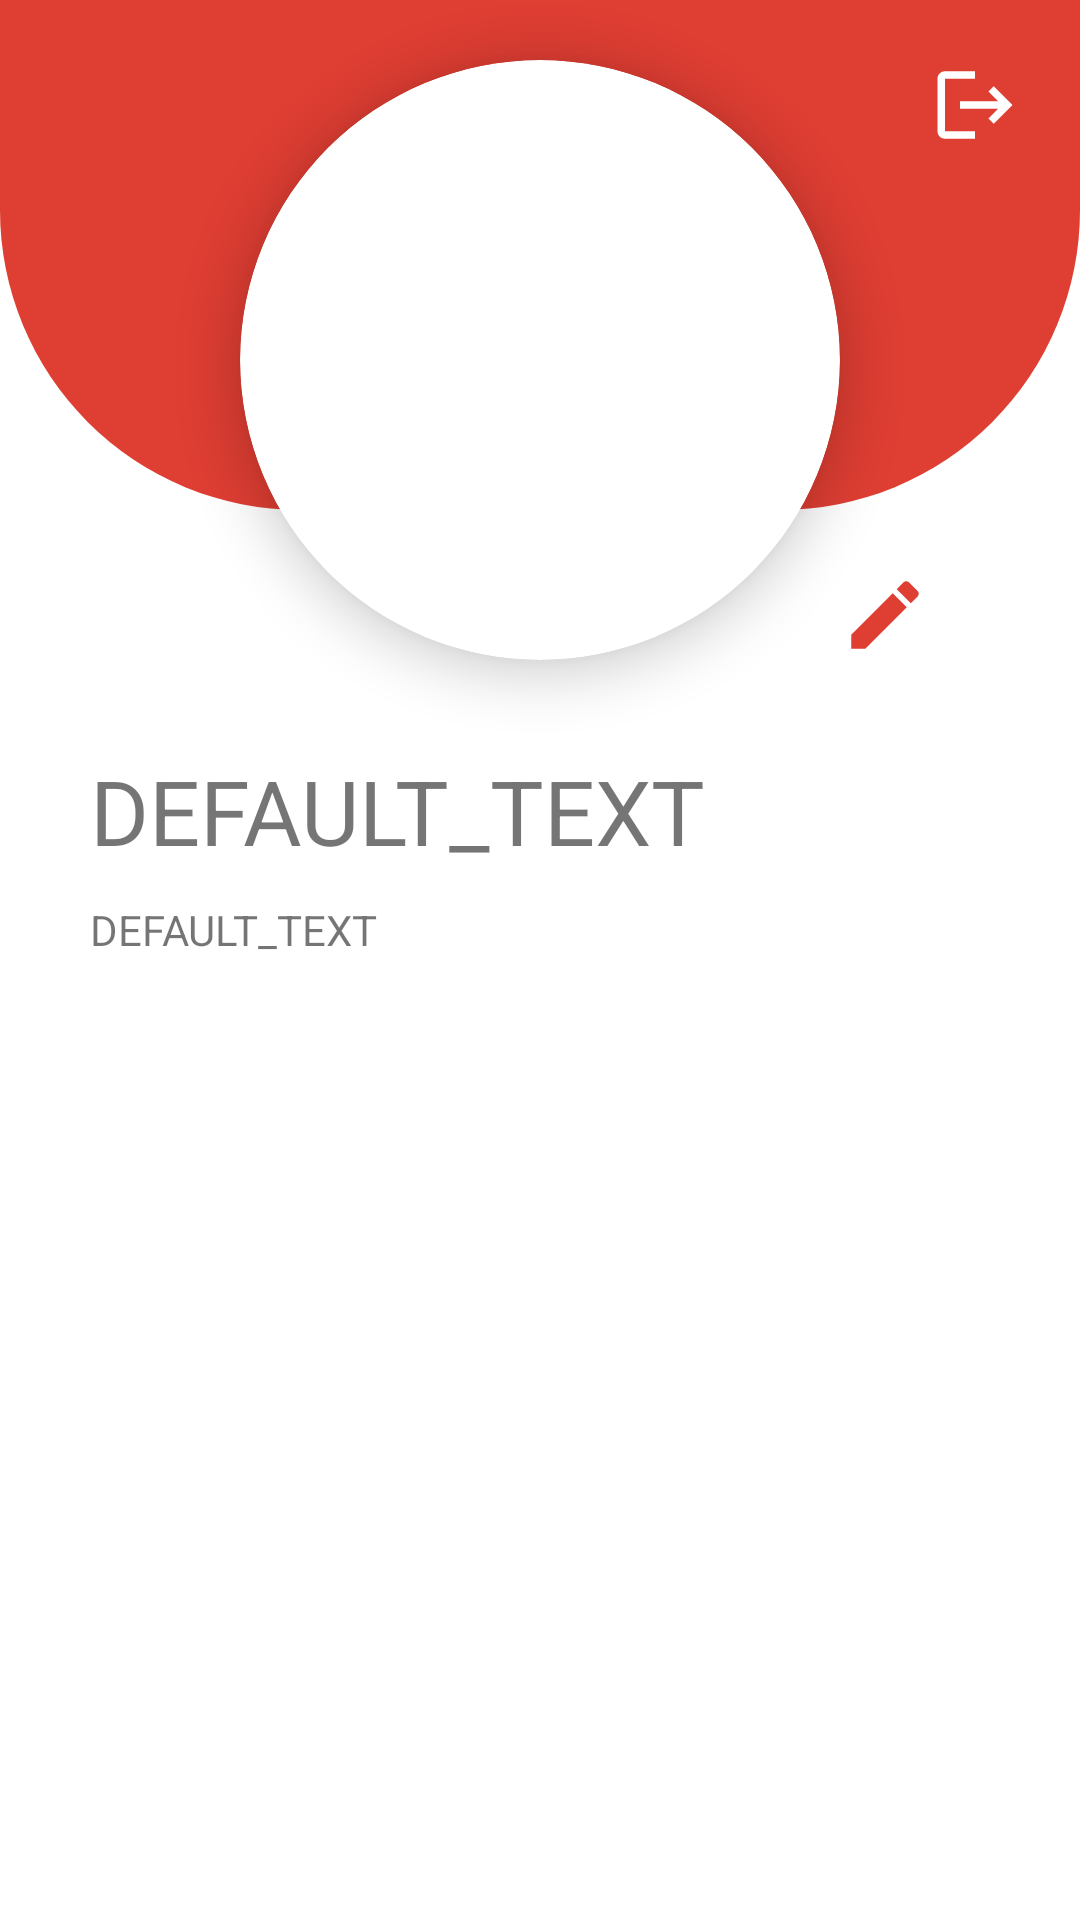

Here is an Android app screen rendered from its layout file. Give the layout XML and the strings, colors and styles it references.
<!-- AndroidManifest.xml: application theme Theme.SoftwareProjectApp -->
<!-- res/layout/activity_profile.xml -->
<?xml version="1.0" encoding="utf-8"?>
<androidx.constraintlayout.widget.ConstraintLayout
    xmlns:android="http://schemas.android.com/apk/res/android"
    xmlns:app="http://schemas.android.com/apk/res-auto"
    xmlns:tools="http://schemas.android.com/tools"
    android:layout_width="match_parent"
    android:layout_height="match_parent"
    tools:context=".activities.ProfileActivity">


    <View
        android:layout_width="match_parent"
        android:layout_height="170dp"
        android:background="@drawable/background_top_layout"
        app:layout_constraintEnd_toEndOf="parent"
        app:layout_constraintStart_toStartOf="parent"
        app:layout_constraintTop_toTopOf="parent" />

    <androidx.cardview.widget.CardView
        android:id="@+id/btnSettingsChangePhotoProfile"
        android:layout_width="30dp"
        android:layout_height="30dp"
        app:cardElevation="0dp"
        app:layout_constraintStart_toEndOf="@id/cardViewPhotoProfile"
        app:layout_constraintBottom_toBottomOf="@id/cardViewPhotoProfile">
        <ImageView
            android:layout_width="match_parent"
            android:layout_height="match_parent"
            android:src="@drawable/ic_edit"/>
    </androidx.cardview.widget.CardView>

    <androidx.cardview.widget.CardView
        android:id="@+id/btnSettingsLogOut"
        android:layout_width="30dp"
        android:layout_height="30dp"
        android:layout_margin="20dp"
        android:backgroundTint="@android:color/transparent"
        app:cardElevation="0dp"
        app:layout_constraintTop_toTopOf="parent"
        app:layout_constraintEnd_toEndOf="parent">
        <ImageView
            android:layout_width="match_parent"
            android:layout_height="match_parent"
            android:src="@drawable/ic_baseline_logout_24"/>
    </androidx.cardview.widget.CardView>

    <androidx.cardview.widget.CardView
        android:id="@+id/cardViewPhotoProfile"
        android:layout_width="200dp"
        android:layout_height="200dp"
        android:layout_margin="20dp"
        app:cardCornerRadius="100dp"
        app:cardElevation="10dp"
        app:layout_constraintEnd_toEndOf="parent"
        app:layout_constraintStart_toStartOf="parent"
        app:layout_constraintTop_toTopOf="parent">

        <ImageView
            android:id="@+id/imageViewPhotoProfile"
            android:layout_width="match_parent"
            android:layout_height="match_parent"
            android:scaleType="fitXY" />

    </androidx.cardview.widget.CardView>

    <TextView
        android:id="@+id/textViewName"
        android:layout_width="wrap_content"
        android:layout_height="wrap_content"
        android:layout_margin="30dp"
        android:textSize="30sp"
        android:text="DEFAULT_TEXT"
        app:layout_constraintStart_toStartOf="parent"
        app:layout_constraintTop_toBottomOf="@id/cardViewPhotoProfile"/>


    <TextView
        android:id="@+id/textViewEmail"
        android:layout_width="wrap_content"
        android:layout_height="wrap_content"
        android:layout_marginStart="30dp"
        android:layout_marginTop="10dp"
        android:text="DEFAULT_TEXT"
        app:layout_constraintTop_toBottomOf="@id/textViewName"
        app:layout_constraintStart_toStartOf="parent"/>

    <LinearLayout
        android:id="@+id/linearLayout"
        android:layout_width="match_parent"
        android:layout_height="0dp"
        android:orientation="vertical"
        android:layout_marginTop="20dp"
        android:layout_marginHorizontal="10dp"
        app:layout_constraintTop_toBottomOf="@id/textViewEmail"
        app:layout_constraintBottom_toBottomOf="parent"
        app:layout_constraintEnd_toEndOf="parent"
        app:layout_constraintStart_toStartOf="parent">

        <com.google.android.material.tabs.TabLayout
            android:id="@+id/tabsLayout"
            android:layout_width="match_parent"
            android:layout_height="56dp"
            android:background="@color/white"
            app:tabIndicatorColor="@color/standard_color"
            app:tabTextColor="@color/standard_color"/>

        <androidx.viewpager.widget.ViewPager
            android:id="@+id/viewPager"
            android:layout_width="match_parent"
            android:layout_height="match_parent" />

    </LinearLayout>



</androidx.constraintlayout.widget.ConstraintLayout>
<!-- resources referenced by this layout -->
<resources>
  <color name="standard_color">#DF3E33</color>
  <color name="white">#FFFFFFFF</color>
  <!-- drawable background_top_layout (drawable) -->
  <?xml version="1.0" encoding="utf-8"?>
  <shape xmlns:android="http://schemas.android.com/apk/res/android">
  
      <solid
          android:color="@color/standard_color"/>
  
      <corners
          android:bottomLeftRadius="100dp"
          android:bottomRightRadius="100dp"/>
  
  </shape>
  <!-- drawable ic_baseline_logout_24 (drawable) -->
  <vector xmlns:android="http://schemas.android.com/apk/res/android"
      android:width="24dp"
      android:height="24dp"
      android:viewportWidth="24"
      android:viewportHeight="24"
      android:tint="@null"
      android:autoMirrored="true">
    <path
        android:fillColor="@color/white"
        android:pathData="M17,7l-1.41,1.41L18.17,11H8v2h10.17l-2.58,2.58L17,17l5,-5zM4,5h8V3H4c-1.1,0 -2,0.9 -2,2v14c0,1.1 0.9,2 2,2h8v-2H4V5z"/>
  </vector>
  <!-- drawable ic_edit (drawable) -->
  <vector xmlns:android="http://schemas.android.com/apk/res/android"
      android:width="24dp"
      android:height="24dp"
      android:viewportWidth="24"
      android:viewportHeight="24"
      android:tint="@null">
    <path
        android:fillColor="@color/standard_color"
        android:pathData="M3,17.25V21h3.75L17.81,9.94l-3.75,-3.75L3,17.25zM20.71,7.04c0.39,-0.39 0.39,-1.02 0,-1.41l-2.34,-2.34c-0.39,-0.39 -1.02,-0.39 -1.41,0l-1.83,1.83 3.75,3.75 1.83,-1.83z"/>
  </vector>
  <style name="Theme.SoftwareProjectApp" parent="Theme.MaterialComponents.DayNight.NoActionBar">
          
          <item name="colorPrimary">@color/purple_500</item>
          <item name="colorPrimaryVariant">@color/purple_700</item>
          <item name="colorOnPrimary">@color/white</item>
          
          <item name="colorSecondary">@color/teal_200</item>
          <item name="colorSecondaryVariant">@color/teal_700</item>
          <item name="colorOnSecondary">@color/black</item>
          
          <item name="android:statusBarColor" tools:targetApi="l">?attr/colorPrimaryVariant</item>
          
          <item name="drawerArrowStyle">@style/BarStyle</item>
      </style>
  <color name="purple_500">#FF6200EE</color>
  <color name="purple_700">#FF3700B3</color>
  <color name="teal_200">#FF03DAC5</color>
  <color name="teal_700">#FF018786</color>
  <color name="black">#FF000000</color>
  <style name="BarStyle" parent="Widget.AppCompat.DrawerArrowToggle">
          <item name="background">@color/gray</item>
          <item name="titleTextColor">@color/standard_color</item>
          <item name="spinBars">true</item>
          <item name="color">@color/standard_color</item>
      </style>
  <color name="gray">#E3E3E3</color>
</resources>
